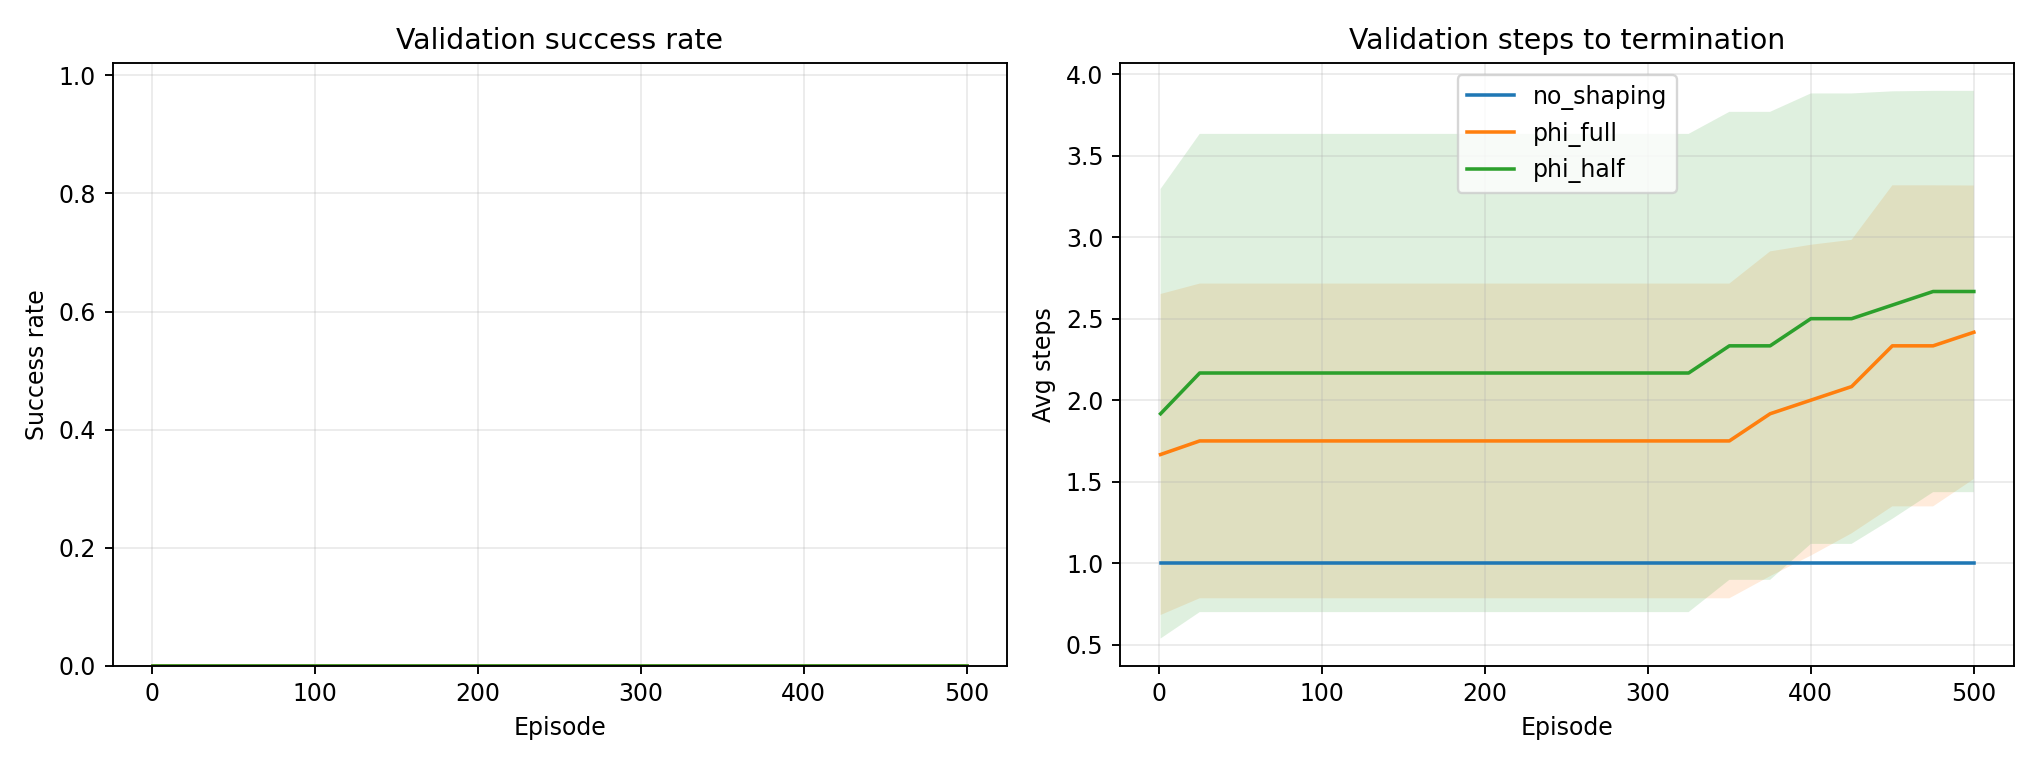

The data file committed next to this chart (first rows):
condition, episode, mean_success_rate, std_success_rate, mean_val_steps, std_val_steps
no_shaping, 1, 0.0, 0.0, 1.0, 0.0
no_shaping, 25, 0.0, 0.0, 1.0, 0.0
no_shaping, 50, 0.0, 0.0, 1.0, 0.0
no_shaping, 75, 0.0, 0.0, 1.0, 0.0
no_shaping, 100, 0.0, 0.0, 1.0, 0.0
no_shaping, 125, 0.0, 0.0, 1.0, 0.0
no_shaping, 150, 0.0, 0.0, 1.0, 0.0
no_shaping, 175, 0.0, 0.0, 1.0, 0.0
no_shaping, 200, 0.0, 0.0, 1.0, 0.0
no_shaping, 225, 0.0, 0.0, 1.0, 0.0
no_shaping, 250, 0.0, 0.0, 1.0, 0.0
no_shaping, 275, 0.0, 0.0, 1.0, 0.0
no_shaping, 300, 0.0, 0.0, 1.0, 0.0
no_shaping, 325, 0.0, 0.0, 1.0, 0.0
no_shaping, 350, 0.0, 0.0, 1.0, 0.0
no_shaping, 375, 0.0, 0.0, 1.0, 0.0
no_shaping, 400, 0.0, 0.0, 1.0, 0.0
no_shaping, 425, 0.0, 0.0, 1.0, 0.0
no_shaping, 450, 0.0, 0.0, 1.0, 0.0
no_shaping, 475, 0.0, 0.0, 1.0, 0.0
no_shaping, 500, 0.0, 0.0, 1.0, 0.0
phi_half, 1, 0.0, 0.0, 1.917, 1.379
phi_half, 25, 0.0, 0.0, 2.167, 1.467
phi_half, 50, 0.0, 0.0, 2.167, 1.467
phi_half, 75, 0.0, 0.0, 2.167, 1.467
phi_half, 100, 0.0, 0.0, 2.167, 1.467
phi_half, 125, 0.0, 0.0, 2.167, 1.467
phi_half, 150, 0.0, 0.0, 2.167, 1.467
phi_half, 175, 0.0, 0.0, 2.167, 1.467
phi_half, 200, 0.0, 0.0, 2.167, 1.467
phi_half, 225, 0.0, 0.0, 2.167, 1.467
phi_half, 250, 0.0, 0.0, 2.167, 1.467
phi_half, 275, 0.0, 0.0, 2.167, 1.467
phi_half, 300, 0.0, 0.0, 2.167, 1.467
phi_half, 325, 0.0, 0.0, 2.167, 1.467
phi_half, 350, 0.0, 0.0, 2.333, 1.435
phi_half, 375, 0.0, 0.0, 2.333, 1.435
phi_half, 400, 0.0, 0.0, 2.5, 1.382
phi_half, 425, 0.0, 0.0, 2.5, 1.382
phi_half, 450, 0.0, 0.0, 2.583, 1.311
phi_half, 475, 0.0, 0.0, 2.667, 1.231
phi_half, 500, 0.0, 0.0, 2.667, 1.231
phi_full, 1, 0.0, 0.0, 1.667, 0.9847
phi_full, 25, 0.0, 0.0, 1.75, 0.9653
phi_full, 50, 0.0, 0.0, 1.75, 0.9653
phi_full, 75, 0.0, 0.0, 1.75, 0.9653
phi_full, 100, 0.0, 0.0, 1.75, 0.9653
phi_full, 125, 0.0, 0.0, 1.75, 0.9653
phi_full, 150, 0.0, 0.0, 1.75, 0.9653
phi_full, 175, 0.0, 0.0, 1.75, 0.9653
phi_full, 200, 0.0, 0.0, 1.75, 0.9653
phi_full, 225, 0.0, 0.0, 1.75, 0.9653
phi_full, 250, 0.0, 0.0, 1.75, 0.9653
phi_full, 275, 0.0, 0.0, 1.75, 0.9653
phi_full, 300, 0.0, 0.0, 1.75, 0.9653
phi_full, 325, 0.0, 0.0, 1.75, 0.9653
phi_full, 350, 0.0, 0.0, 1.75, 0.9653
phi_full, 375, 0.0, 0.0, 1.917, 0.9962
phi_full, 400, 0.0, 0.0, 2.0, 0.9535
phi_full, 425, 0.0, 0.0, 2.083, 0.9003
... 3 more rows
